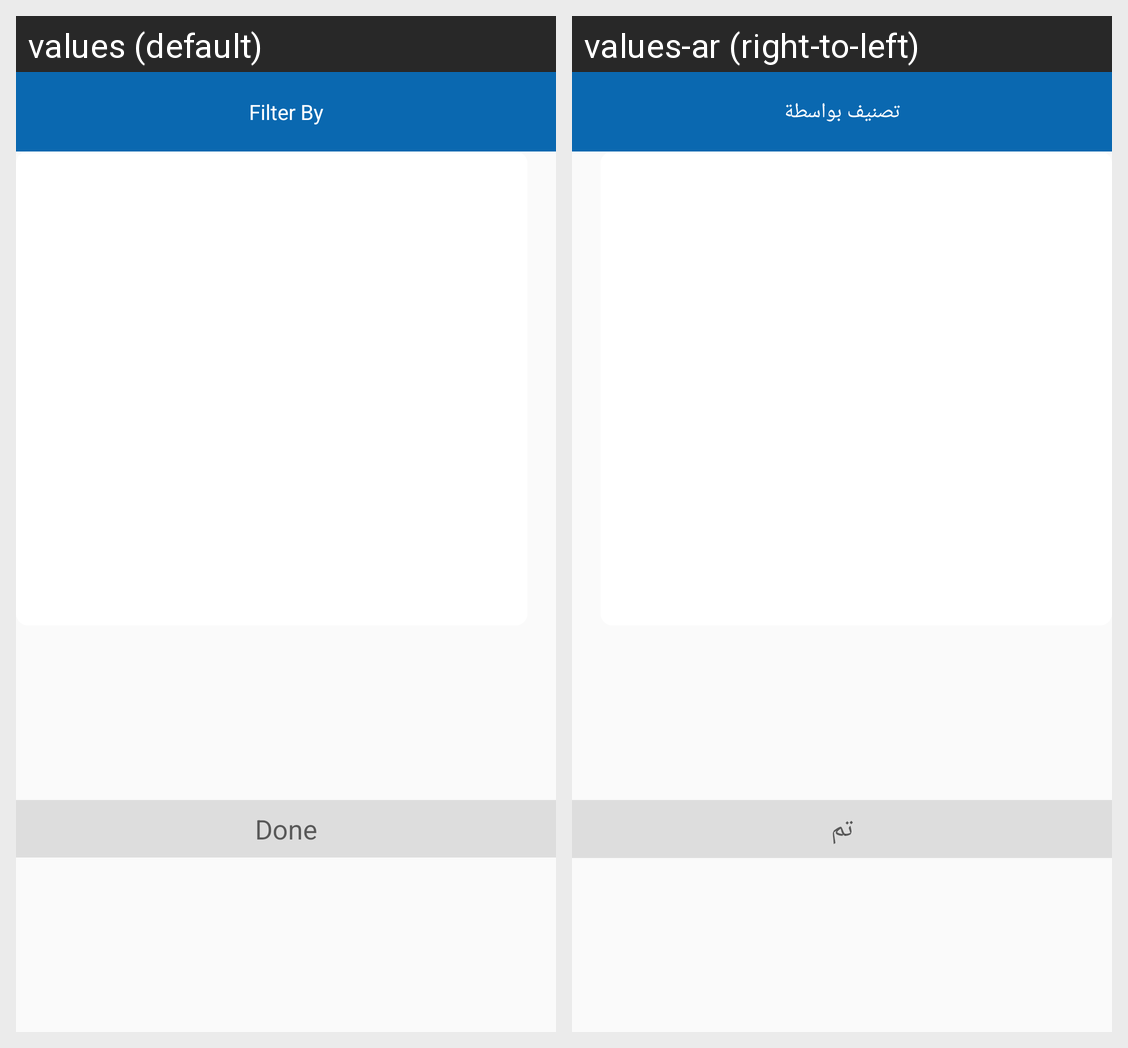

Strings drawn on this Android screen and how each of the app's shown locales translates them:
Android screen res/layout/custom_dialog_filter.xml rendered under 2 locales, left to right: values (default), values-ar (right-to-left). Device: Nexus 5 (rendered at 1080×1920; each locale shown at half size, 540×960, under a caption strip naming it); theme AppTheme.
Strings drawn on this screen, with the default value and each locale's value (text and hints the layout hard-codes, and strings that could not be matched under every locale, appear in the picture but are not listed):

filterBy
  values: Filter By
  values-ar: تصنيف بواسطة

done
  values: Done
  values-ar: تم
